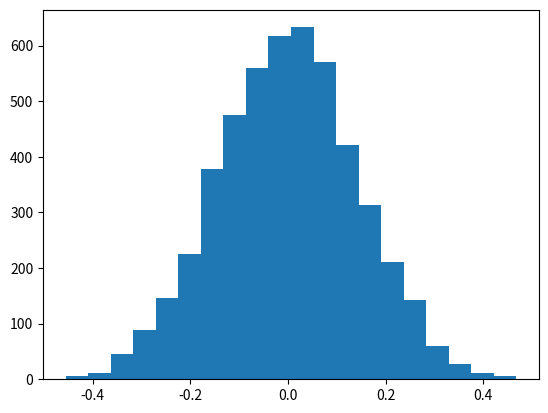

Write Python code to recreate this figure.
import numpy as np
import matplotlib.pyplot as plt
nObjects = 50
nVariables = 100
# Generate matrix with standard normal random variables
mu = 0.0
sigma = 1.0
x = np.random.normal(mu, sigma, (nVariables,
nObjects))
# Compute correlations between variables
correlations = np.corrcoef(x)
dummy = np.triu(correlations, 1);
corrvector = dummy[dummy != 0];
# Plot the histogram
plt.hist(
corrvector, 20)
plt.show()